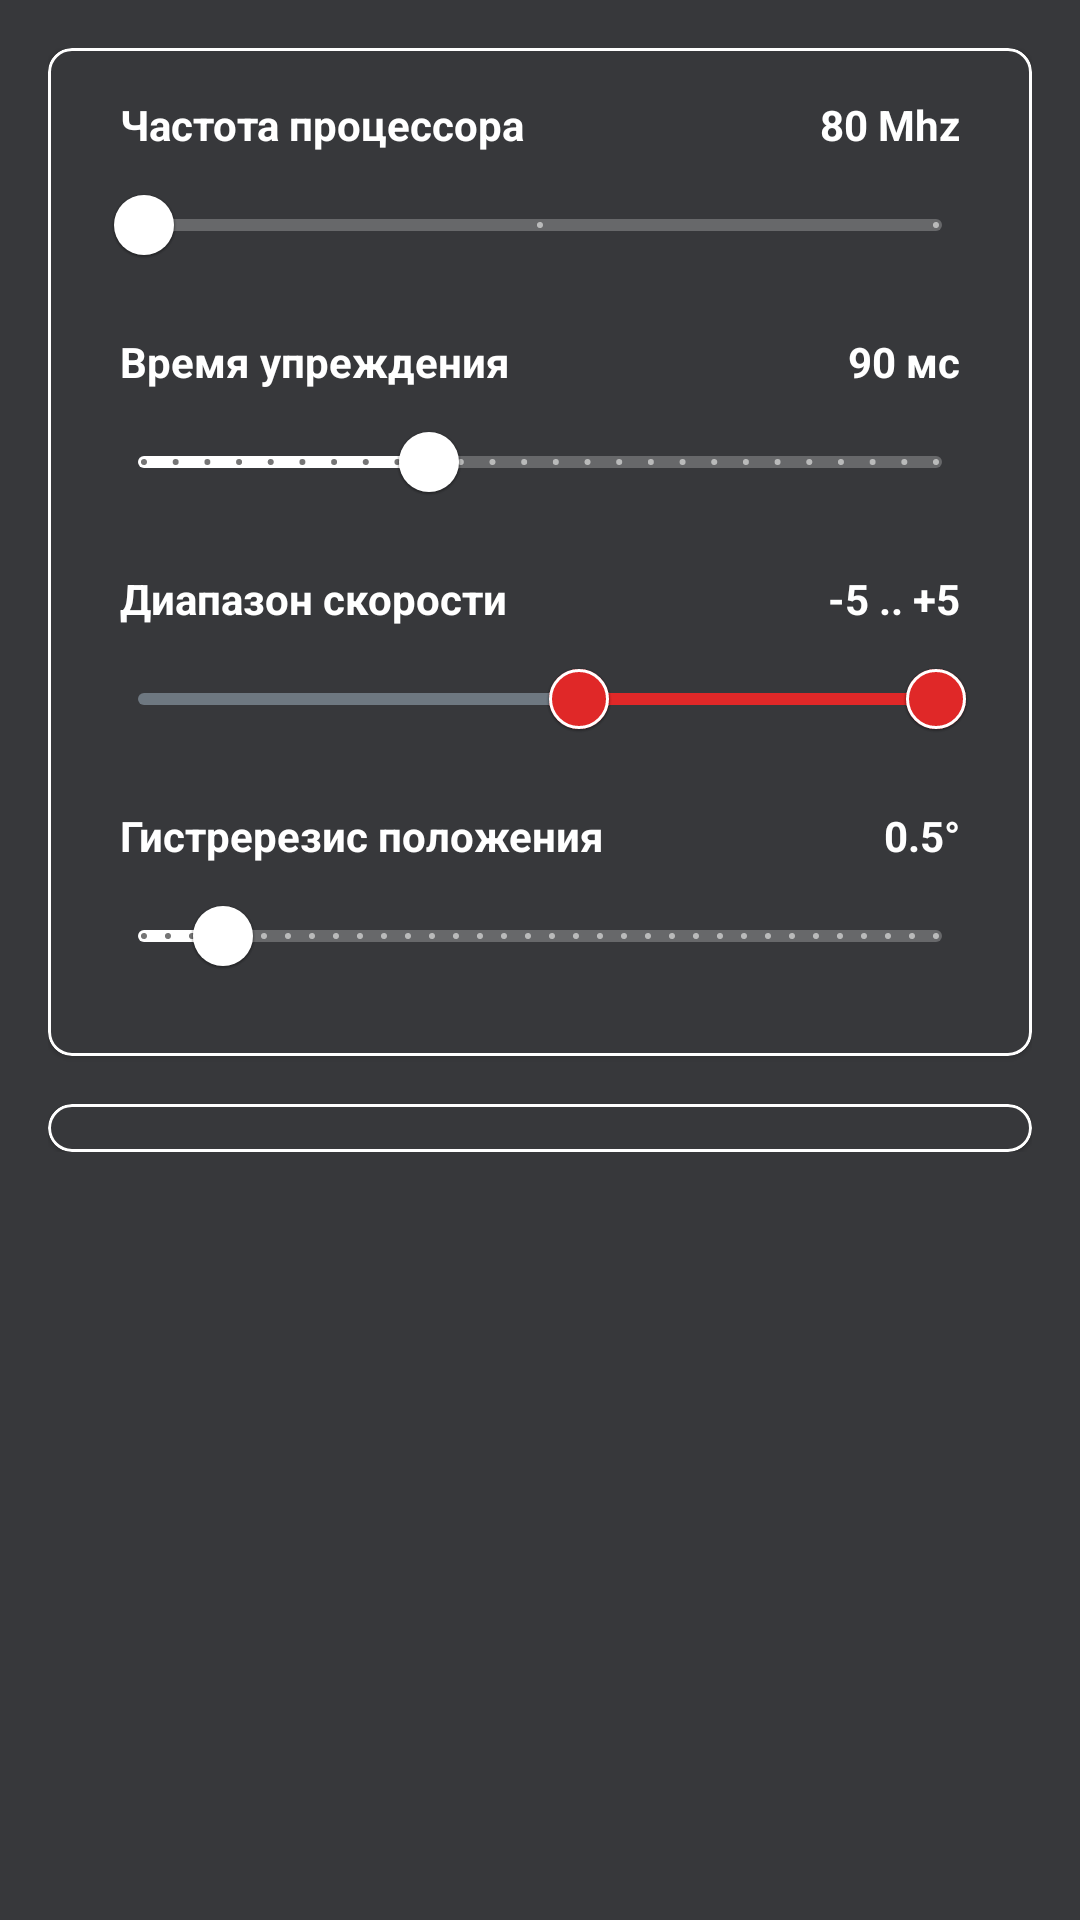

Reconstruct the res/layout file that produces this screen, plus the resources it refers to.
<!-- AndroidManifest.xml: application theme Theme.WheelieAssistant -->
<!-- res/layout/fragment_basic_settings.xml -->
<?xml version="1.0" encoding="utf-8"?>
<ScrollView xmlns:android="http://schemas.android.com/apk/res/android"
    xmlns:app="http://schemas.android.com/apk/res-auto"
    android:layout_width="match_parent"
    android:layout_height="match_parent"
    android:background="#37383B"
    android:padding="16dp"
    android:scrollbars="none">

    <LinearLayout
        android:id="@+id/scroll_layout"
        android:layout_width="match_parent"
        android:layout_height="wrap_content"
        android:orientation="vertical">

        
        <TextView
            android:layout_width="match_parent"
            android:layout_height="wrap_content"
            android:layout_marginBottom="8dp"
            android:text="⚙️ ОСНОВНЫЕ НАСТРОЙКИ"
            android:textColor="@color/white"
            android:textSize="14sp"
            android:textStyle="bold"
            android:visibility="gone" />

        <com.google.android.material.card.MaterialCardView
            android:layout_width="match_parent"
            android:layout_height="wrap_content"
            android:layout_marginBottom="16dp"
            app:cardBackgroundColor="#37383B"
            app:cardCornerRadius="8dp"
            app:strokeColor="@color/white"
            app:strokeWidth="1dp">

            <LinearLayout
                android:layout_width="match_parent"
                android:layout_height="wrap_content"
                android:orientation="vertical"
                android:padding="16dp">

                <LinearLayout
                    android:layout_width="match_parent"
                    android:layout_height="match_parent"
                    android:orientation="horizontal">

                    <TextView
                        android:layout_width="wrap_content"
                        android:layout_height="match_parent"
                        android:paddingStart="8dp"
                        android:text="Частота процессора"
                        android:textColor="@color/white"
                        android:textSize="14sp"
                        android:textStyle="bold" />

                    <TextView
                        android:id="@+id/chip_freq_value"
                        android:layout_width="match_parent"
                        android:layout_height="match_parent"
                        android:gravity="right"
                        android:paddingEnd="8dp"
                        android:text="80 Mhz"
                        android:textColor="@color/white"
                        android:textSize="14sp"
                        android:textStyle="bold" />
                </LinearLayout>

                <com.google.android.material.slider.Slider
                    android:id="@+id/chip_freq_slider"
                    android:layout_width="match_parent"
                    android:layout_height="wrap_content"
                    android:layout_marginBottom="12dp"
                    android:elevation="0dp"
                    android:stepSize="80.0"
                    android:value="80.0"
                    android:valueFrom="80.0"
                    android:valueTo="240.0" />

                <LinearLayout
                    android:layout_width="match_parent"
                    android:layout_height="wrap_content"
                    android:orientation="horizontal">

                    <TextView
                        android:layout_width="wrap_content"
                        android:layout_height="match_parent"
                        android:paddingStart="8dp"
                        android:text="Время упреждения"
                        android:textColor="@color/white"
                        android:textSize="14sp"
                        android:textStyle="bold" />

                    <TextView
                        android:id="@+id/prediction_horizon_value"
                        android:layout_width="match_parent"
                        android:layout_height="match_parent"
                        android:gravity="right"
                        android:paddingEnd="8dp"
                        android:text="90 мс"
                        android:textColor="@color/white"
                        android:textSize="14sp"
                        android:textStyle="bold" />
                </LinearLayout>

                <com.google.android.material.slider.Slider
                    android:id="@+id/prediction_horizon_slider"
                    android:layout_width="match_parent"
                    android:layout_height="wrap_content"
                    android:layout_marginBottom="12dp"
                    android:elevation="0dp"
                    android:stepSize="10.0"
                    android:value="90.0"
                    android:valueFrom="0.0"
                    android:valueTo="250.0" />

                <LinearLayout
                    android:layout_width="match_parent"
                    android:layout_height="wrap_content"
                    android:orientation="horizontal">

                    <TextView
                        android:layout_width="wrap_content"
                        android:layout_height="match_parent"
                        android:paddingStart="8dp"
                        android:text="Диапазон скорости"
                        android:textColor="@color/white"
                        android:textSize="14sp"
                        android:textStyle="bold" />

                    <TextView
                        android:id="@+id/speed_range_value"
                        android:layout_width="match_parent"
                        android:layout_height="match_parent"
                        android:gravity="right"
                        android:paddingEnd="8dp"
                        android:text="-5 .. +5"
                        android:textColor="@color/white"
                        android:textSize="14sp"
                        android:textStyle="bold" />
                </LinearLayout>

                <com.google.android.material.slider.RangeSlider
                    android:id="@+id/speed_range_slider"
                    android:layout_width="match_parent"
                    android:layout_height="wrap_content"
                    android:layout_marginBottom="12dp"
                    android:stepSize="1.0"
                    android:value="0.0"
                    android:valueFrom="-10.0"
                    android:valueTo="10.0"
                    app:haloColor="#E02828"
                    app:labelBehavior="gone"
                    app:thumbColor="#E02828"
                    app:thumbStrokeColor="@color/white"
                    app:thumbStrokeWidth="1dp"
                    app:tickVisible="false"
                    app:trackColorActive="#E02828"
                    app:trackColorInactive="#6E7881"
                    app:values="@array/initial_range_values" />

                <LinearLayout
                    android:layout_width="match_parent"
                    android:layout_height="wrap_content"
                    android:orientation="horizontal">

                    <TextView
                        android:layout_width="wrap_content"
                        android:layout_height="match_parent"
                        android:paddingStart="8dp"
                        android:text="Гистререзис положения"
                        android:textColor="@color/white"
                        android:textSize="14sp"
                        android:textStyle="bold" />

                    <TextView
                        android:id="@+id/gyro_hysteresis_value"
                        android:layout_width="match_parent"
                        android:layout_height="match_parent"
                        android:gravity="right"
                        android:paddingEnd="8dp"
                        android:text="0.5°"
                        android:textColor="@color/white"
                        android:textSize="14sp"
                        android:textStyle="bold" />
                </LinearLayout>

                <com.google.android.material.slider.Slider
                    android:id="@+id/gyro_hysteresis_slider"
                    android:layout_width="match_parent"
                    android:layout_height="wrap_content"
                    android:background="@null"
                    android:stepSize="0.1"
                    android:value="0.5"
                    android:valueFrom="0.0"
                    android:valueTo="5.0" />

            </LinearLayout>
        </com.google.android.material.card.MaterialCardView>

        
        <TextView
            android:layout_width="match_parent"
            android:layout_height="wrap_content"
            android:layout_marginBottom="8dp"
            android:text="⚙️ НАПРАВЛЕНИЕ ОСЕЙ"
            android:textColor="@color/white"
            android:textSize="14sp"
            android:textStyle="bold"
            android:visibility="gone" />

        <com.google.android.material.card.MaterialCardView
            android:layout_width="match_parent"
            android:layout_height="wrap_content"
            app:cardBackgroundColor="#37383B"
            app:cardCornerRadius="8dp"
            app:strokeColor="@color/white"
            app:strokeWidth="1dp">

            <LinearLayout
                android:layout_width="match_parent"
                android:layout_height="wrap_content"
                android:orientation="vertical"
                android:paddingStart="16dp"
                android:paddingTop="8dp"
                android:paddingEnd="16dp"
                android:paddingBottom="8dp">

                <LinearLayout
                    android:layout_width="match_parent"
                    android:layout_height="wrap_content"
                    android:orientation="horizontal">

                    <TextView
                        android:layout_width="wrap_content"
                        android:layout_height="match_parent"
                        android:layout_weight="1"
                        android:gravity="center_vertical"
                        android:paddingStart="8dp"
                        android:text="Инвертировать ось X"
                        android:textColor="@color/white"
                        android:textSize="14sp"
                        android:textStyle="bold" />

                    <com.google.android.material.materialswitch.MaterialSwitch
                        android:id="@+id/reversed_pitch_value"
                        android:layout_width="wrap_content"
                        android:layout_height="wrap_content"/>

                </LinearLayout>

                <LinearLayout
                    android:layout_width="match_parent"
                    android:layout_height="wrap_content"
                    android:orientation="horizontal">

                    <TextView
                        android:layout_width="wrap_content"
                        android:layout_height="match_parent"
                        android:layout_weight="1"
                        android:gravity="center_vertical"
                        android:paddingStart="8dp"
                        android:text="Инвертировать ось Y"
                        android:textColor="@color/white"
                        android:textSize="14sp"
                        android:textStyle="bold" />

                    <com.google.android.material.materialswitch.MaterialSwitch
                        android:id="@+id/reversed_roll_value"
                        android:layout_width="wrap_content"
                        android:layout_height="wrap_content" />
                </LinearLayout>

            </LinearLayout>
        </com.google.android.material.card.MaterialCardView>

    </LinearLayout>

</ScrollView>
<!-- resources referenced by this layout -->
<resources>
  <array name="initial_range_values">
          <item>1</item>
          <item>10</item>
      </array>
  <color name="white">#FFFFFF</color>
  <style name="Theme.WheelieAssistant" parent="Theme.MaterialComponents.DayNight.NoActionBar">
          <item name="colorPrimary">@color/white</item>
          <item name="colorPrimaryVariant">@color/white</item>
          <item name="colorOnPrimary">@color/black</item>
          <item name="colorSecondary">@color/white</item>
          <item name="colorSecondaryVariant">@color/white</item>
          <item name="colorOnSecondary">@color/black</item>
          <item name="android:windowBackground">@color/black</item>
      </style>
  <color name="black">#000000</color>
</resources>
